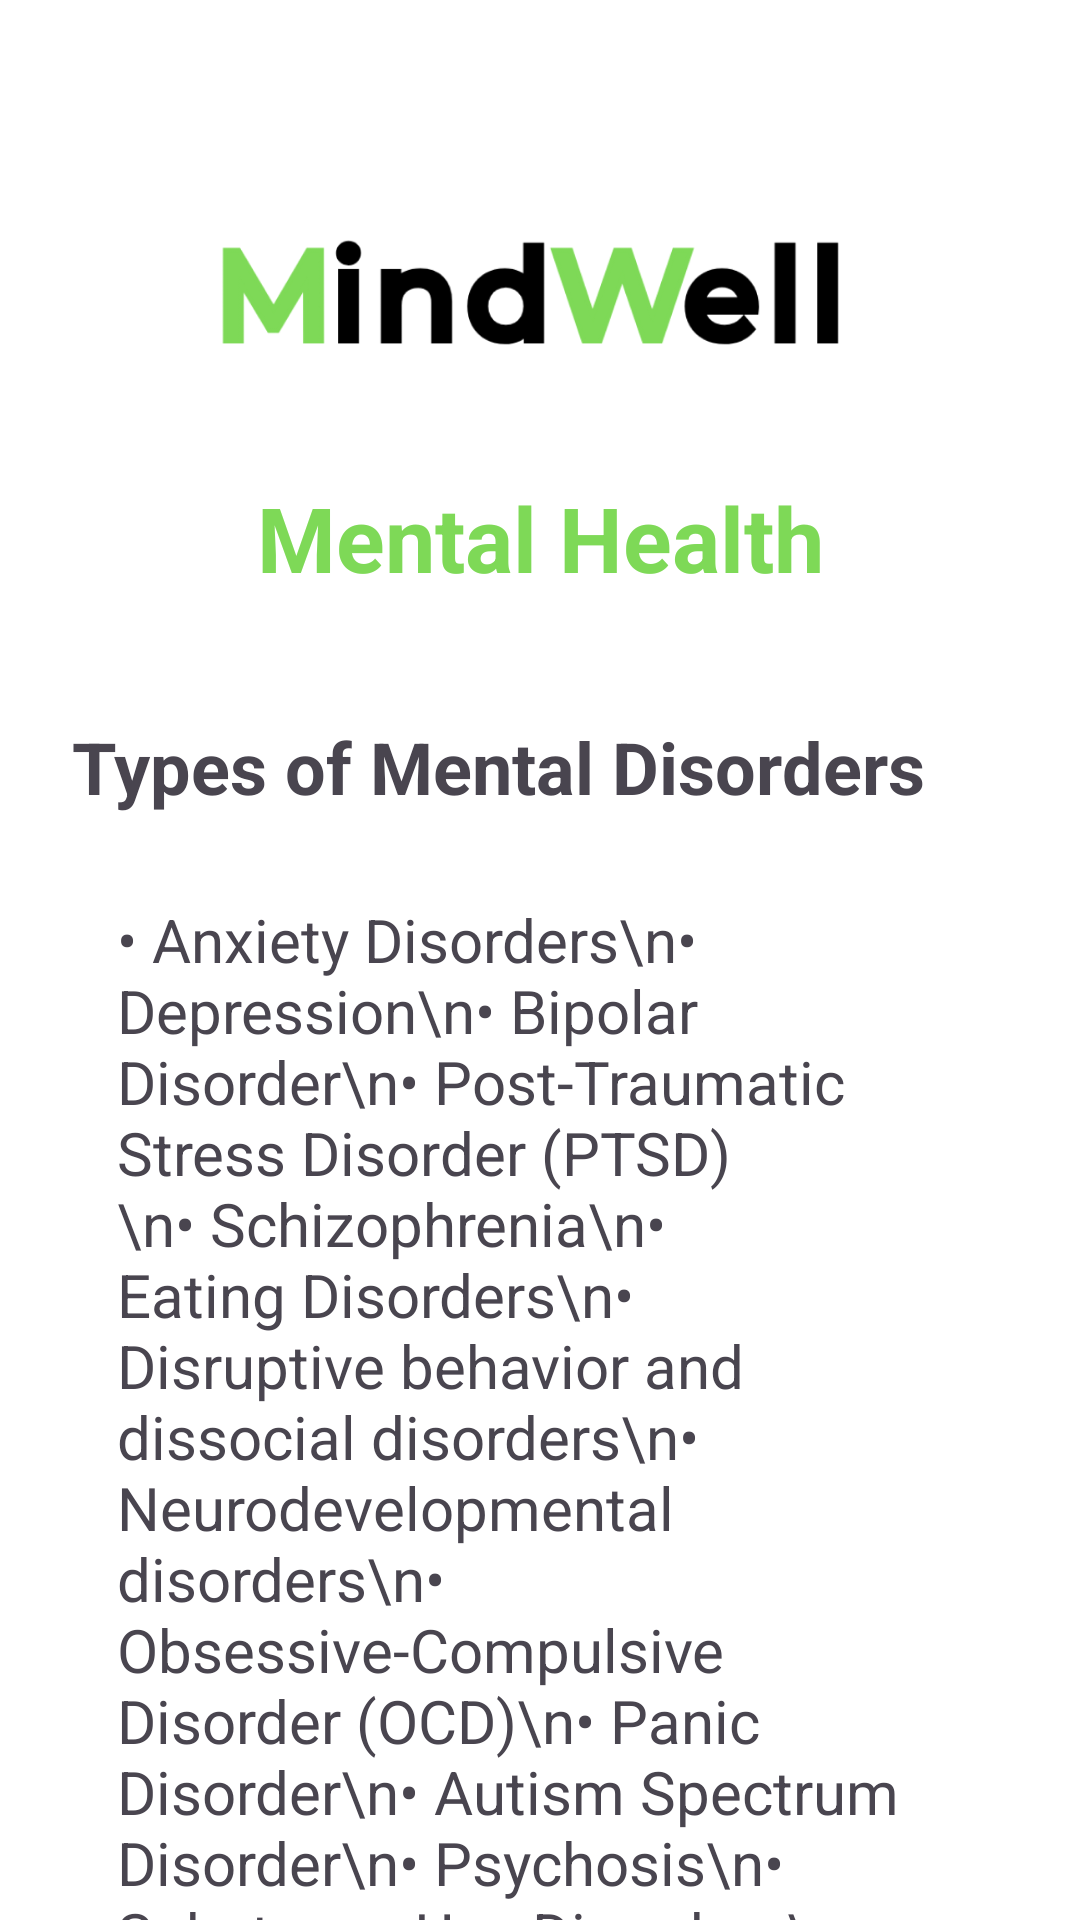

Produce the Android XML layout that renders to this screen, including the resource entries it uses.
<!-- AndroidManifest.xml: application theme Theme.MindWell -->
<!-- res/layout/activity_mental_health_details.xml -->
<?xml version="1.0" encoding="utf-8"?>
<androidx.constraintlayout.widget.ConstraintLayout xmlns:android="http://schemas.android.com/apk/res/android"
    xmlns:app="http://schemas.android.com/apk/res-auto"
    xmlns:tools="http://schemas.android.com/tools"
    android:id="@+id/main"
    android:layout_width="match_parent"
    android:layout_height="match_parent"
    android:background="@color/white"
    tools:context=".MentalHealthDetails">

    
    <ImageView
        android:id="@+id/tv_logo"
        android:layout_width="236dp"
        android:layout_height="65dp"
        android:layout_marginTop="65dp"
        app:layout_constraintEnd_toEndOf="parent"
        app:layout_constraintHorizontal_bias="0.5"
        app:layout_constraintStart_toEndOf="@+id/backBtn"
        app:layout_constraintStart_toStartOf="parent"
        app:layout_constraintTop_toTopOf="parent"
        app:srcCompat="@drawable/short_logo" />

    

    <ImageView
        android:id="@+id/backBtn"
        android:layout_width="wrap_content"
        android:layout_height="wrap_content"
        android:layout_marginStart="12dp"
        android:layout_marginTop="40dp"
        android:contentDescription="Back"
        android:src="@drawable/baseline_arrow_back_24"
        app:layout_constraintStart_toStartOf="parent"
        app:layout_constraintTop_toTopOf="parent" />

    <TextView
        android:id="@+id/tv_heading"
        android:layout_width="wrap_content"
        android:layout_height="wrap_content"
        android:layout_marginTop="29dp"
        android:text="Mental Health"
        android:textColor="@color/green_button_color"
        android:textSize="30sp"
        android:textStyle="bold"
        app:layout_constraintEnd_toEndOf="parent"
        app:layout_constraintHorizontal_bias="0.5"
        app:layout_constraintStart_toStartOf="parent"
        app:layout_constraintTop_toBottomOf="@+id/tv_logo" />

    <TextView
        android:id="@+id/tv_mental_disorders"
        android:layout_width="0dp"
        android:layout_height="wrap_content"
        android:layout_marginTop="40dp"
        android:paddingStart="24dp"
        android:paddingEnd="24dp"
        android:text="Types of Mental Disorders"
        android:textSize="24sp"
        android:textStyle="bold"
        app:layout_constraintEnd_toEndOf="parent"
        app:layout_constraintHorizontal_bias="1.0"
        app:layout_constraintStart_toStartOf="parent"
        app:layout_constraintTop_toBottomOf="@+id/tv_heading" />

    <TextView
        android:id="@+id/tv_mental_disorder_list"
        android:layout_width="0dp"
        android:layout_height="wrap_content"
        android:layout_marginStart="15dp"
        android:layout_marginTop="28dp"
        android:layout_marginEnd="15dp"
        android:paddingStart="24dp"
        android:paddingEnd="24dp"
        android:text="• Anxiety Disorders\n• Depression\n• Bipolar Disorder\n• Post-Traumatic Stress Disorder (PTSD)\n• Schizophrenia\n• Eating Disorders\n• Disruptive behavior and dissocial disorders\n• Neurodevelopmental disorders\n• Obsessive-Compulsive Disorder (OCD)\n• Panic Disorder\n• Autism Spectrum Disorder\n• Psychosis\n• Substance Use Disorders\n• Somatic Symptom Disorders"
        android:textSize="20sp"
        app:layout_constraintEnd_toEndOf="parent"
        app:layout_constraintHorizontal_bias="1.0"
        app:layout_constraintStart_toStartOf="parent"
        app:layout_constraintTop_toBottomOf="@+id/tv_mental_disorders" />

    <TextView
        android:id="@+id/tv_quote"
        android:layout_width="0dp"
        android:layout_height="wrap_content"
        android:layout_marginStart="20dp"
        android:layout_marginTop="16dp"
        android:layout_marginEnd="20dp"
        android:padding="16dp"
        android:text="@string/m_health_tips_read"
        android:textAlignment="center"
        android:textColor="@color/red"
        android:textSize="18sp"
        android:textStyle="italic"
        app:layout_constraintBottom_toBottomOf="parent"
        app:layout_constraintEnd_toEndOf="parent"
        app:layout_constraintHorizontal_bias="0.5"
        app:layout_constraintStart_toStartOf="parent"
        app:layout_constraintTop_toBottomOf="@+id/tv_mental_disorder_list"
        app:layout_constraintVertical_bias="0.204" />

</androidx.constraintlayout.widget.ConstraintLayout>
<!-- resources referenced by this layout -->
<resources>
  <color name="green_button_color">#7ED957</color>
  <color name="red">#D91111</color>
  <color name="white">#FFFFFFFF</color>
  <!-- drawable short_logo: png bitmap (drawable, 23427 bytes) -->
  <string name="m_health_tips_read">1 in every 8 people in the world live with a mental disorder</string>
  <style name="Theme.MindWell" parent="Base.Theme.MindWell" />
  <style name="Base.Theme.MindWell" parent="Theme.Material3.DayNight.NoActionBar">
          
          
      </style>
</resources>
